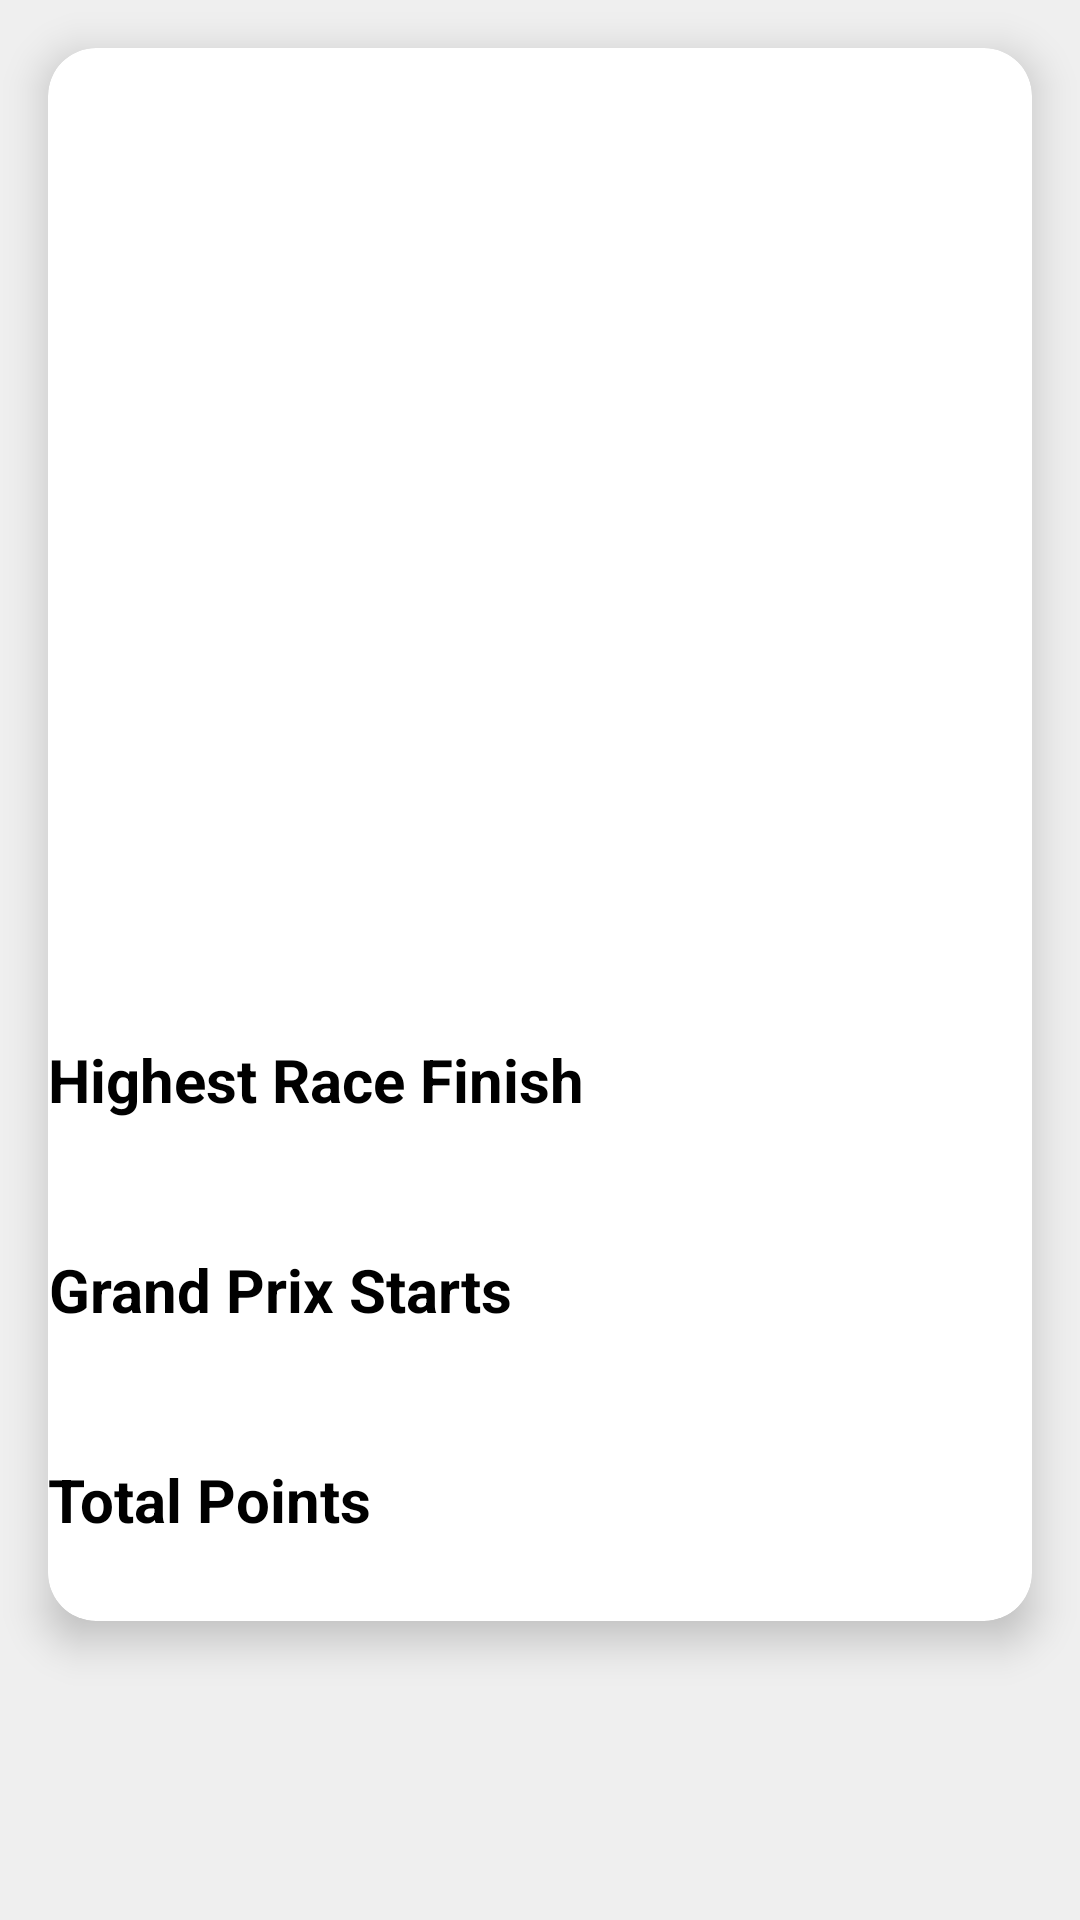

Reconstruct the res/layout file that produces this screen, plus the resources it refers to.
<!-- AndroidManifest.xml: application theme Theme.ViewModelDemo -->
<!-- res/layout/activity_detail.xml -->
<ScrollView xmlns:android="http://schemas.android.com/apk/res/android"
    xmlns:app="http://schemas.android.com/apk/res-auto"
    android:layout_width="match_parent"
    android:layout_height="match_parent"
    android:background="#EFEFEF">

    <androidx.cardview.widget.CardView
        android:layout_width="match_parent"
        android:layout_height="wrap_content"
        app:cardCornerRadius="16dp"
        app:cardElevation="8dp"
        android:layout_margin="16dp"
        android:padding="16dp">

        <LinearLayout
            android:layout_width="match_parent"
            android:layout_height="wrap_content"
            android:orientation="vertical">

            <LinearLayout
                android:id="@+id/driverImageContainer"
                android:layout_width="210dp"
                android:layout_height="210dp"
                android:background="@drawable/circle_background"
                android:gravity="center"
                android:layout_gravity="center_horizontal"
                android:layout_marginBottom="16dp">

                <ImageView
                    android:id="@+id/driverImage"
                    android:layout_width="160dp"
                    android:layout_height="160dp"
                    android:scaleType="centerCrop" />
            </LinearLayout>

            <TextView
                android:id="@+id/driverNameDetail"
                android:layout_width="wrap_content"
                android:layout_height="wrap_content"
                android:layout_gravity="center_horizontal"
                android:textSize="28sp"
                android:textColor="@color/black"
                android:textStyle="bold"
                android:layout_marginTop="16dp"
                android:gravity="center" />

            <TextView
                android:id="@+id/driverTeamDetail"
                android:layout_width="wrap_content"
                android:layout_height="wrap_content"
                android:textSize="20sp"
                android:layout_gravity="center_horizontal"
                android:textColor="@color/black"
                android:textStyle="bold|italic"
                android:layout_marginTop="8dp"
                android:gravity="center" />

            <TextView
                android:layout_width="wrap_content"
                android:layout_height="wrap_content"
                android:textSize="20sp"
                android:textColor="@color/black"
                android:layout_marginTop="16dp"
                android:text="Highest Race Finish"
                android:textStyle="bold"
                android:gravity="center" />

            <TextView
                android:id="@+id/driverHighestRaceFinishDetail"
                android:layout_width="wrap_content"
                android:layout_height="wrap_content"
                android:textSize="20sp"
                android:textColor="@color/black"
                android:textStyle="bold"
                android:gravity="center" />

            <TextView
                android:layout_width="wrap_content"
                android:layout_height="wrap_content"
                android:textSize="20sp"
                android:textColor="@color/black"
                android:layout_marginTop="16dp"
                android:text="Grand Prix Starts"
                android:textStyle="bold"
                android:gravity="center" />

            <TextView
                android:id="@+id/driverGrandPrixDetail"
                android:layout_width="wrap_content"
                android:layout_height="wrap_content"
                android:textSize="20sp"
                android:textColor="@color/black"
                android:textStyle="bold"
                android:gravity="center" />

            <TextView
                android:layout_width="wrap_content"
                android:layout_height="wrap_content"
                android:textSize="20sp"
                android:textColor="@color/black"
                android:layout_marginTop="16dp"
                android:text="Total Points"
                android:textStyle="bold"
                android:gravity="center" />

            <TextView
                android:id="@+id/driverPointsDetail"
                android:layout_width="wrap_content"
                android:layout_height="wrap_content"
                android:textSize="20sp"
                android:textColor="@color/black"
                android:textStyle="bold"
                android:gravity="center" />

        </LinearLayout>

    </androidx.cardview.widget.CardView>

</ScrollView>
<!-- resources referenced by this layout -->
<resources>
  <color name="black">#FF000000</color>
  <style name="Theme.ViewModelDemo" parent="Theme.MaterialComponents.DayNight.DarkActionBar">
          
          <item name="colorPrimary">@color/red_500</item>
          <item name="colorPrimaryVariant">@color/white</item>
          <item name="colorOnPrimary">@color/white</item>
          
          <item name="colorSecondary">@color/teal_200</item>
          <item name="colorSecondaryVariant">@color/teal_700</item>
          <item name="colorOnSecondary">@color/black</item>
          
          <item name="android:statusBarColor">?attr/colorPrimaryVariant</item>
          
      </style>
  <color name="red_500">#FF1801</color>
  <color name="white">#FFFFFFFF</color>
  <color name="teal_200">#FF03DAC5</color>
  <color name="teal_700">#FF018786</color>
</resources>
